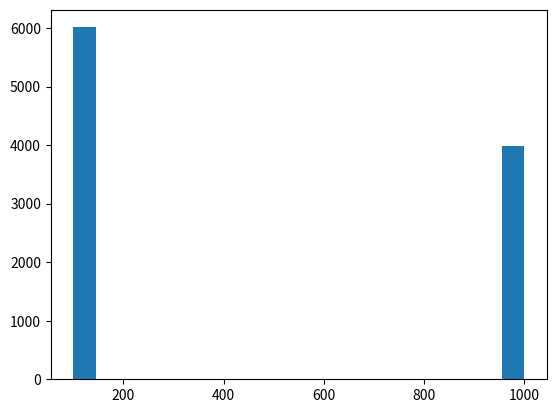

The script that saved this image:

import numpy as np

class bet_min:
    '''
    Betting strategy that makes player always bet the table minimum

    Args:
        Player (object): Player instance that is utilizing this betting strategy so 
        it can be aware of what the table minimum is
    '''
    def __init__(self, Player):
        self.table_min = Player.table_min

    def bet(self):
        return self.table_min

    def __repr__(self):
        return 'Always bet table minimum'


class bet_max:
    '''
    Betting strategy that makes player always bet the table maximum

    Args:
        Player (object): Player instance that is utilizing this betting strategy so 
        it can be aware of what the table maximum is
    '''
    def __init__(self, Player):
        self.table_max = Player.table_max

    def bet(self):
        return self.table_max

    def __repr__(self):
        return 'Always bet table maximum'

class bet_uniform_random:
    def __init__(self, Player):
        self.table_max = Player.table_max
        self.table_min = Player.table_min
        

    def __repr__(self):
        return 'Bet Uniform Random'

    def bet(self):
        return np.max([self.table_min, round(np.random.uniform() * self.table_max, -1)])


class bet_triangular:
    def __init__(self, left, med, right):
        assert (0 <= left <= 1), 'left boundary for triangular distribution must be 0 <= left <= 1'
        assert(0 <= med <= 1), 'med boundary for triangular distribution must be 0 <= med <= 1'
        assert (0 <= right <= 1), 'right boundary for triangular distribution must be 0 <= med <= 1'
        assert (left < med < right), 'boundary conditions for triangular distribution must be left < med < right'

        self.left = left
        self.med = med
        self.right = right
        

    def initialize(self):
        return triangular(left=self.left, med=self.med, right=self.right)

    def __repr__(self):
        return 'TRIANGULAR({}, {}, {})'.format(self.left, self.med, self.right)


class triangular:
    def __init__(self, left, med, right):
        self.left = left
        self.med = med
        self.right = right

    def __call__(self, Player):
        self.table_max = Player.table_max
        self.table_min = Player.table_min
        return self

    def bet(self):
        return np.max([self.table_min, round(np.random.triangular(left=self.left, mode=self.med, right=self.right) * self.table_max, -1)])

    def __repr__(self):
        return 'TRIANGULAR({}, {}, {})'.format(self.left, self.med, self.right)

    

class bet_normal:
    def __init__(self, mean, std):
        assert (0 <= mean <= 1), 'mean for normal distribution must be 0 <= mean <= 1'
        assert(0 <= std <= 1), 'std boundary for normal distribution must be 0 <= std <= 1'
        

        self.mean = mean
        self.std = std
        
        

    def initialize(self):
        return normal(mean=self.mean, std=self.std)

    def __repr__(self):
        return 'NORMAL({}, {})'.format(self.mean, self.std)

class normal:
    def __init__(self, mean, std):
        self.mean = mean
        self.std = std
        

    def __call__(self, Player):
        self.table_max = Player.table_max
        self.table_min = Player.table_min
        return self

    def bet(self):
        return np.min([np.max([self.table_min, round(np.random.normal(loc=self.mean, scale=self.std) * self.table_max, -1)]), self.table_max])

    def __repr__(self):
        return 'NORMAL({}, {})'.format(self.mean, self.std)


class bet_exponential:
    def __init__(self, lam):
        assert (0 <= lam <= 1), 'lam for exponential distribution must be 0 <= lam <= 1'
        
        self.lam = lam


    def initialize(self):
        return exponential(lam=self.lam)

    def __repr__(self):
        return 'EXPONENTIAL({})'.format(self.lam)


class exponential:
    def __init__(self, lam):
        self.lam = lam
        

    def __call__(self, Player):
        self.table_max = Player.table_max
        self.table_min = Player.table_min
        return self

    def bet(self):
        return np.min([np.max([self.table_min, round(np.random.exponential(scale=self.lam) * self.table_max, -1)]), self.table_max])

    def __repr__(self):
        return 'EXPONENTIAL({})'.format(self.lam)


class bet_poisson:
    def __init__(self, lam):
        assert (0 <= lam <= 1), 'lam for poisson distribution must be 0 <= lam <= 1'
        
        self.lam = lam


    def initialize(self):
        return poisson(lam=self.lam)


class poisson:
    def __init__(self, lam):
        self.lam = lam
        

    def __call__(self, Player):
        self.table_max = Player.table_max
        self.table_min = Player.table_min
        return self

    def bet(self):
        return np.min([np.max([self.table_min, round(np.random.poisson(lam=self.lam) * self.table_max, -1)]), self.table_max])




if __name__ == '__main__':
    test = bet_poisson(0.5).initialize()

    class player:
        def __init__(self, min_, max_):
            self.table_min = min_
            self.table_max = max_

    p = player(100, 1000)

    test(p)

    data = [test.bet() for _ in range(10000)]
    import matplotlib.pyplot as plt

    plt.figure()
    plt.hist(data, bins=20)
    plt.show()
